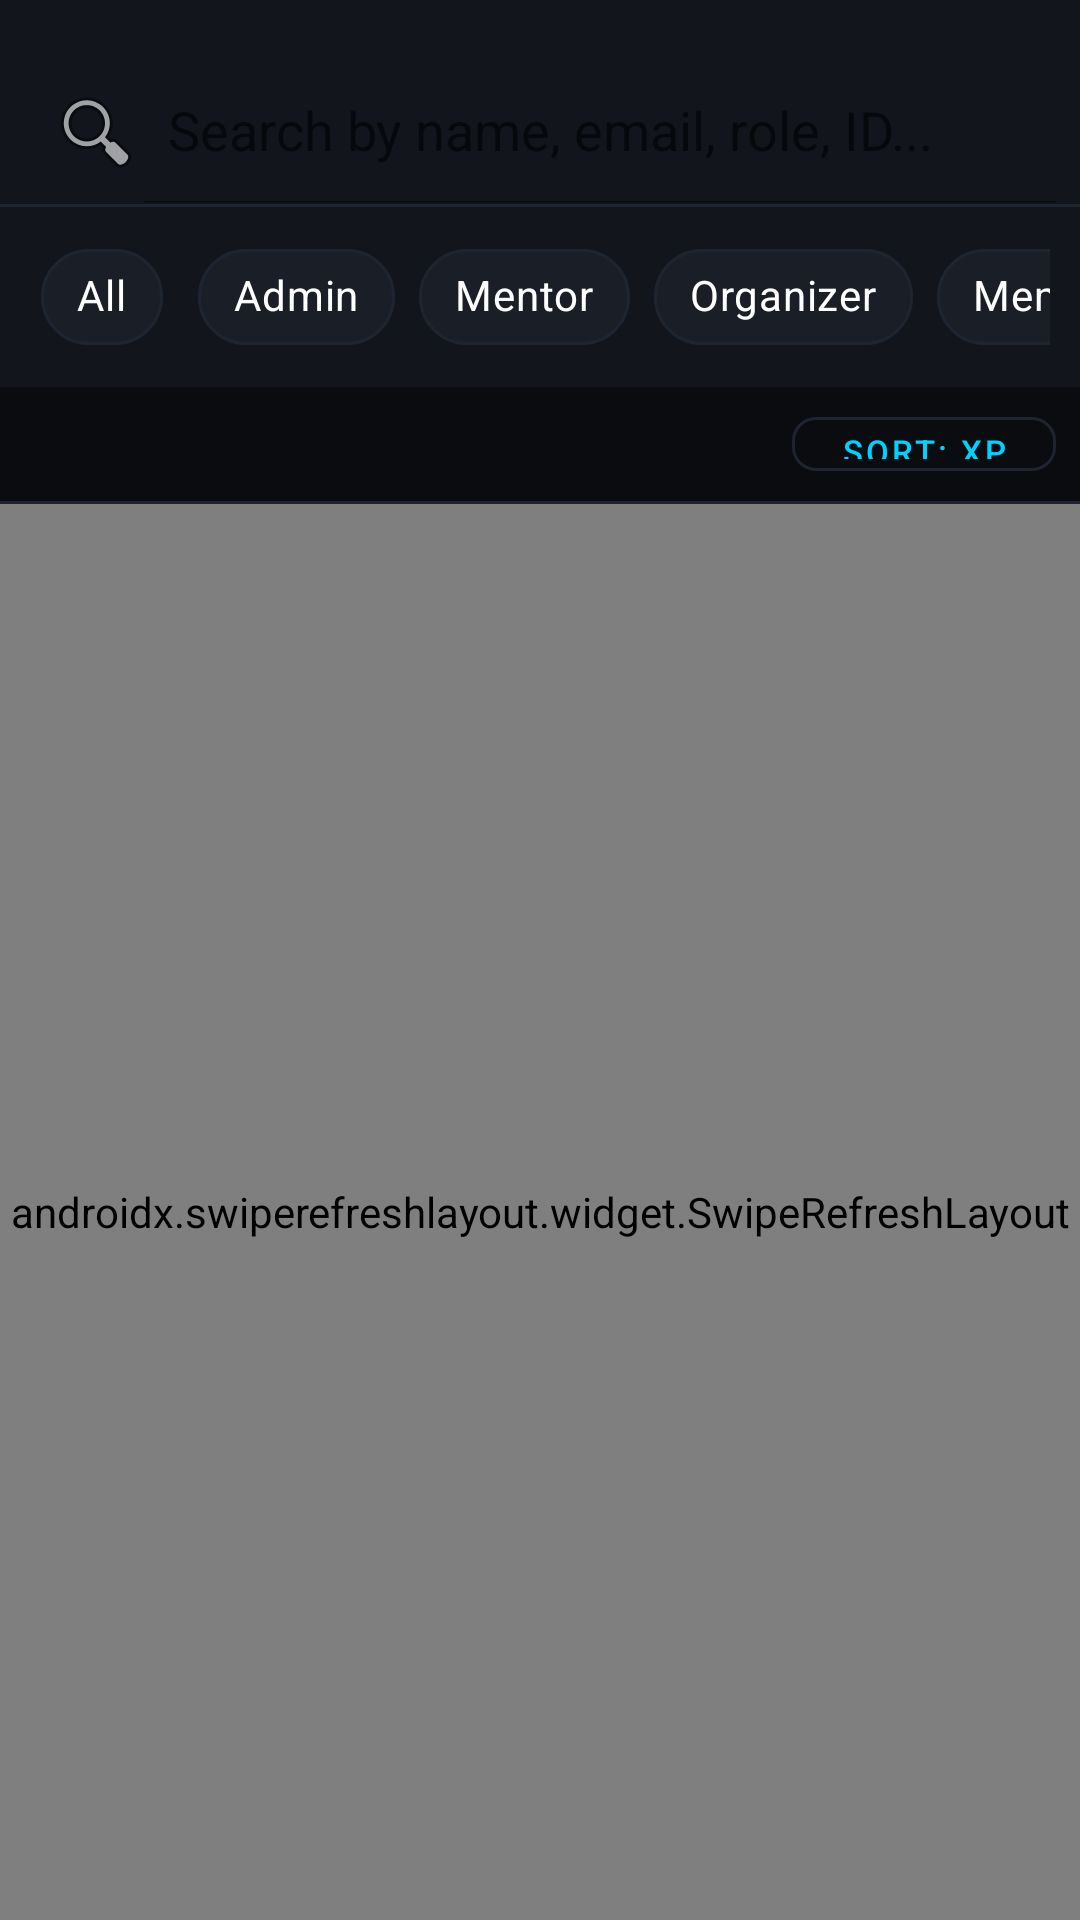

Write the Android layout XML for this screen, with the resource values it uses.
<!-- AndroidManifest.xml: application theme Theme.CICMobApp -->
<!-- res/layout/fragment_admin_users.xml -->
<?xml version="1.0" encoding="utf-8"?>
<LinearLayout
    xmlns:android="http://schemas.android.com/apk/res/android"
    xmlns:app="http://schemas.android.com/apk/res-auto"
    android:layout_width="match_parent"
    android:layout_height="match_parent"
    android:orientation="vertical"
    android:background="@color/bg_primary">

    
    <HorizontalScrollView
        android:layout_width="match_parent"
        android:layout_height="wrap_content"
        android:scrollbars="none"
        android:background="@color/bg_surface">

        <LinearLayout
            android:id="@+id/statsRow"
            android:layout_width="wrap_content"
            android:layout_height="wrap_content"
            android:orientation="horizontal"
            android:paddingStart="12dp"
            android:paddingEnd="12dp"
            android:paddingTop="10dp"
            android:paddingBottom="10dp"
            android:gravity="center_vertical" />

    </HorizontalScrollView>

    
    <androidx.appcompat.widget.SearchView
        android:id="@+id/searchView"
        android:layout_width="match_parent"
        android:layout_height="48dp"
        android:background="@color/bg_surface"
        app:iconifiedByDefault="false"
        app:queryHint="Search by name, email, role, ID..."
        app:searchIcon="@android:drawable/ic_menu_search" />

    <View
        android:layout_width="match_parent"
        android:layout_height="1dp"
        android:background="@color/divider" />

    
    <HorizontalScrollView
        android:layout_width="match_parent"
        android:layout_height="wrap_content"
        android:scrollbars="none"
        android:background="@color/bg_surface"
        android:paddingStart="10dp"
        android:paddingEnd="10dp"
        android:paddingTop="6dp"
        android:paddingBottom="6dp">

        <com.google.android.material.chip.ChipGroup
            android:id="@+id/chipGroupFilter"
            android:layout_width="wrap_content"
            android:layout_height="wrap_content"
            app:singleSelection="true"
            app:selectionRequired="true">

            <com.google.android.material.chip.Chip
                android:id="@+id/chipAll"
                style="@style/Widget.MaterialComponents.Chip.Filter"
                android:layout_width="wrap_content"
                android:layout_height="wrap_content"
                android:text="All"
                android:checked="true"
                android:textColor="@color/text_primary"
                app:chipBackgroundColor="@color/bg_elevated"
                app:checkedIconVisible="false"
                app:chipStrokeColor="@color/divider"
                app:chipStrokeWidth="1dp" />

            <com.google.android.material.chip.Chip
                android:id="@+id/chipAdmin"
                style="@style/Widget.MaterialComponents.Chip.Filter"
                android:layout_width="wrap_content"
                android:layout_height="wrap_content"
                android:text="Admin"
                android:textColor="@color/text_primary"
                app:chipBackgroundColor="@color/bg_elevated"
                app:checkedIconVisible="false"
                app:chipStrokeColor="@color/divider"
                app:chipStrokeWidth="1dp" />

            <com.google.android.material.chip.Chip
                android:id="@+id/chipMentor"
                style="@style/Widget.MaterialComponents.Chip.Filter"
                android:layout_width="wrap_content"
                android:layout_height="wrap_content"
                android:text="Mentor"
                android:textColor="@color/text_primary"
                app:chipBackgroundColor="@color/bg_elevated"
                app:checkedIconVisible="false"
                app:chipStrokeColor="@color/divider"
                app:chipStrokeWidth="1dp" />

            <com.google.android.material.chip.Chip
                android:id="@+id/chipOrganizer"
                style="@style/Widget.MaterialComponents.Chip.Filter"
                android:layout_width="wrap_content"
                android:layout_height="wrap_content"
                android:text="Organizer"
                android:textColor="@color/text_primary"
                app:chipBackgroundColor="@color/bg_elevated"
                app:checkedIconVisible="false"
                app:chipStrokeColor="@color/divider"
                app:chipStrokeWidth="1dp" />

            <com.google.android.material.chip.Chip
                android:id="@+id/chipMember"
                style="@style/Widget.MaterialComponents.Chip.Filter"
                android:layout_width="wrap_content"
                android:layout_height="wrap_content"
                android:text="Member"
                android:textColor="@color/text_primary"
                app:chipBackgroundColor="@color/bg_elevated"
                app:checkedIconVisible="false"
                app:chipStrokeColor="@color/divider"
                app:chipStrokeWidth="1dp" />

            <com.google.android.material.chip.Chip
                android:id="@+id/chipGuest"
                style="@style/Widget.MaterialComponents.Chip.Filter"
                android:layout_width="wrap_content"
                android:layout_height="wrap_content"
                android:text="Guest"
                android:textColor="@color/text_primary"
                app:chipBackgroundColor="@color/bg_elevated"
                app:checkedIconVisible="false"
                app:chipStrokeColor="@color/divider"
                app:chipStrokeWidth="1dp" />

            <com.google.android.material.chip.Chip
                android:id="@+id/chipActive"
                style="@style/Widget.MaterialComponents.Chip.Filter"
                android:layout_width="wrap_content"
                android:layout_height="wrap_content"
                android:text="Active"
                android:textColor="@color/text_primary"
                app:chipBackgroundColor="@color/bg_elevated"
                app:checkedIconVisible="false"
                app:chipStrokeColor="@color/divider"
                app:chipStrokeWidth="1dp" />

            <com.google.android.material.chip.Chip
                android:id="@+id/chipDiscord"
                style="@style/Widget.MaterialComponents.Chip.Filter"
                android:layout_width="wrap_content"
                android:layout_height="wrap_content"
                android:text="Discord Linked"
                android:textColor="@color/text_primary"
                app:chipBackgroundColor="@color/bg_elevated"
                app:checkedIconVisible="false"
                app:chipStrokeColor="@color/divider"
                app:chipStrokeWidth="1dp" />

        </com.google.android.material.chip.ChipGroup>

    </HorizontalScrollView>

    
    <LinearLayout
        android:layout_width="match_parent"
        android:layout_height="38dp"
        android:orientation="horizontal"
        android:gravity="center_vertical"
        android:paddingStart="16dp"
        android:paddingEnd="8dp"
        android:background="@color/bg_primary">

        <TextView
            android:id="@+id/tvUserCount"
            android:layout_width="0dp"
            android:layout_height="wrap_content"
            android:layout_weight="1"
            android:textColor="@color/text_secondary"
            android:textSize="12sp" />

        <com.google.android.material.button.MaterialButton
            android:id="@+id/btnSort"
            style="?attr/materialButtonOutlinedStyle"
            android:layout_width="wrap_content"
            android:layout_height="30dp"
            android:text="Sort: XP"
            android:textSize="11sp"
            android:textColor="@color/accent_cyan"
            android:paddingStart="10dp"
            android:paddingEnd="10dp"
            app:strokeColor="@color/divider"
            app:cornerRadius="8dp" />

    </LinearLayout>

    <View
        android:layout_width="match_parent"
        android:layout_height="1dp"
        android:background="@color/divider" />

    
    <androidx.swiperefreshlayout.widget.SwipeRefreshLayout
        android:id="@+id/swipeRefresh"
        android:layout_width="match_parent"
        android:layout_height="0dp"
        android:layout_weight="1">

        <androidx.recyclerview.widget.RecyclerView
            android:id="@+id/rvUsers"
            android:layout_width="match_parent"
            android:layout_height="match_parent"
            android:padding="10dp"
            android:clipToPadding="false"
            app:layoutManager="androidx.recyclerview.widget.LinearLayoutManager" />

    </androidx.swiperefreshlayout.widget.SwipeRefreshLayout>

</LinearLayout>
<!-- resources referenced by this layout -->
<resources>
  <color name="accent_cyan">#00D1FF</color>
  <color name="bg_elevated">#1A1F27</color>
  <color name="bg_primary">#0A0C10</color>
  <color name="bg_surface">#12161C</color>
  <color name="divider">#1E2530</color>
  <color name="text_primary">#FFFFFF</color>
  <color name="text_secondary">#8B9AB0</color>
  <style name="Theme.CICMobApp" parent="Theme.MaterialComponents.DayNight.NoActionBar">
          <item name="colorPrimary">@color/accent_cyan</item>
          <item name="colorPrimaryVariant">@color/accent_blue</item>
          <item name="colorOnPrimary">@color/bg_primary</item>
          <item name="colorSecondary">@color/accent_purple</item>
          <item name="colorSecondaryVariant">@color/accent_purple</item>
          <item name="colorOnSecondary">@color/text_primary</item>
          <item name="colorSurface">@color/bg_surface</item>
          <item name="colorOnSurface">@color/text_primary</item>
          <item name="colorError">@color/status_error</item>
          <item name="android:windowBackground">@color/bg_primary</item>
          <item name="android:statusBarColor">@color/bg_primary</item>
          <item name="android:navigationBarColor">@color/bg_surface</item>
          <item name="android:windowLightStatusBar">false</item>
          
          <item name="materialCardViewStyle">@style/CICCardStyle</item>
          
          <item name="shapeAppearanceMediumComponent">@style/CICShapeMedium</item>
          <item name="shapeAppearanceLargeComponent">@style/CICShapeLarge</item>
      </style>
  <color name="accent_blue">#3D8EFF</color>
  <color name="accent_purple">#8B5CF6</color>
  <color name="status_error">#EF4444</color>
  <style name="CICCardStyle" parent="Widget.MaterialComponents.CardView">
          <item name="cardBackgroundColor">@color/bg_card</item>
          <item name="cardCornerRadius">16dp</item>
          <item name="cardElevation">0dp</item>
          <item name="strokeColor">@color/divider</item>
          <item name="strokeWidth">0dp</item>
      </style>
  <style name="CICShapeMedium" parent="ShapeAppearance.MaterialComponents.MediumComponent">
          <item name="cornerSize">12dp</item>
      </style>
  <style name="CICShapeLarge" parent="ShapeAppearance.MaterialComponents.LargeComponent">
          <item name="cornerSize">16dp</item>
      </style>
  <color name="bg_card">#12161C</color>
</resources>
